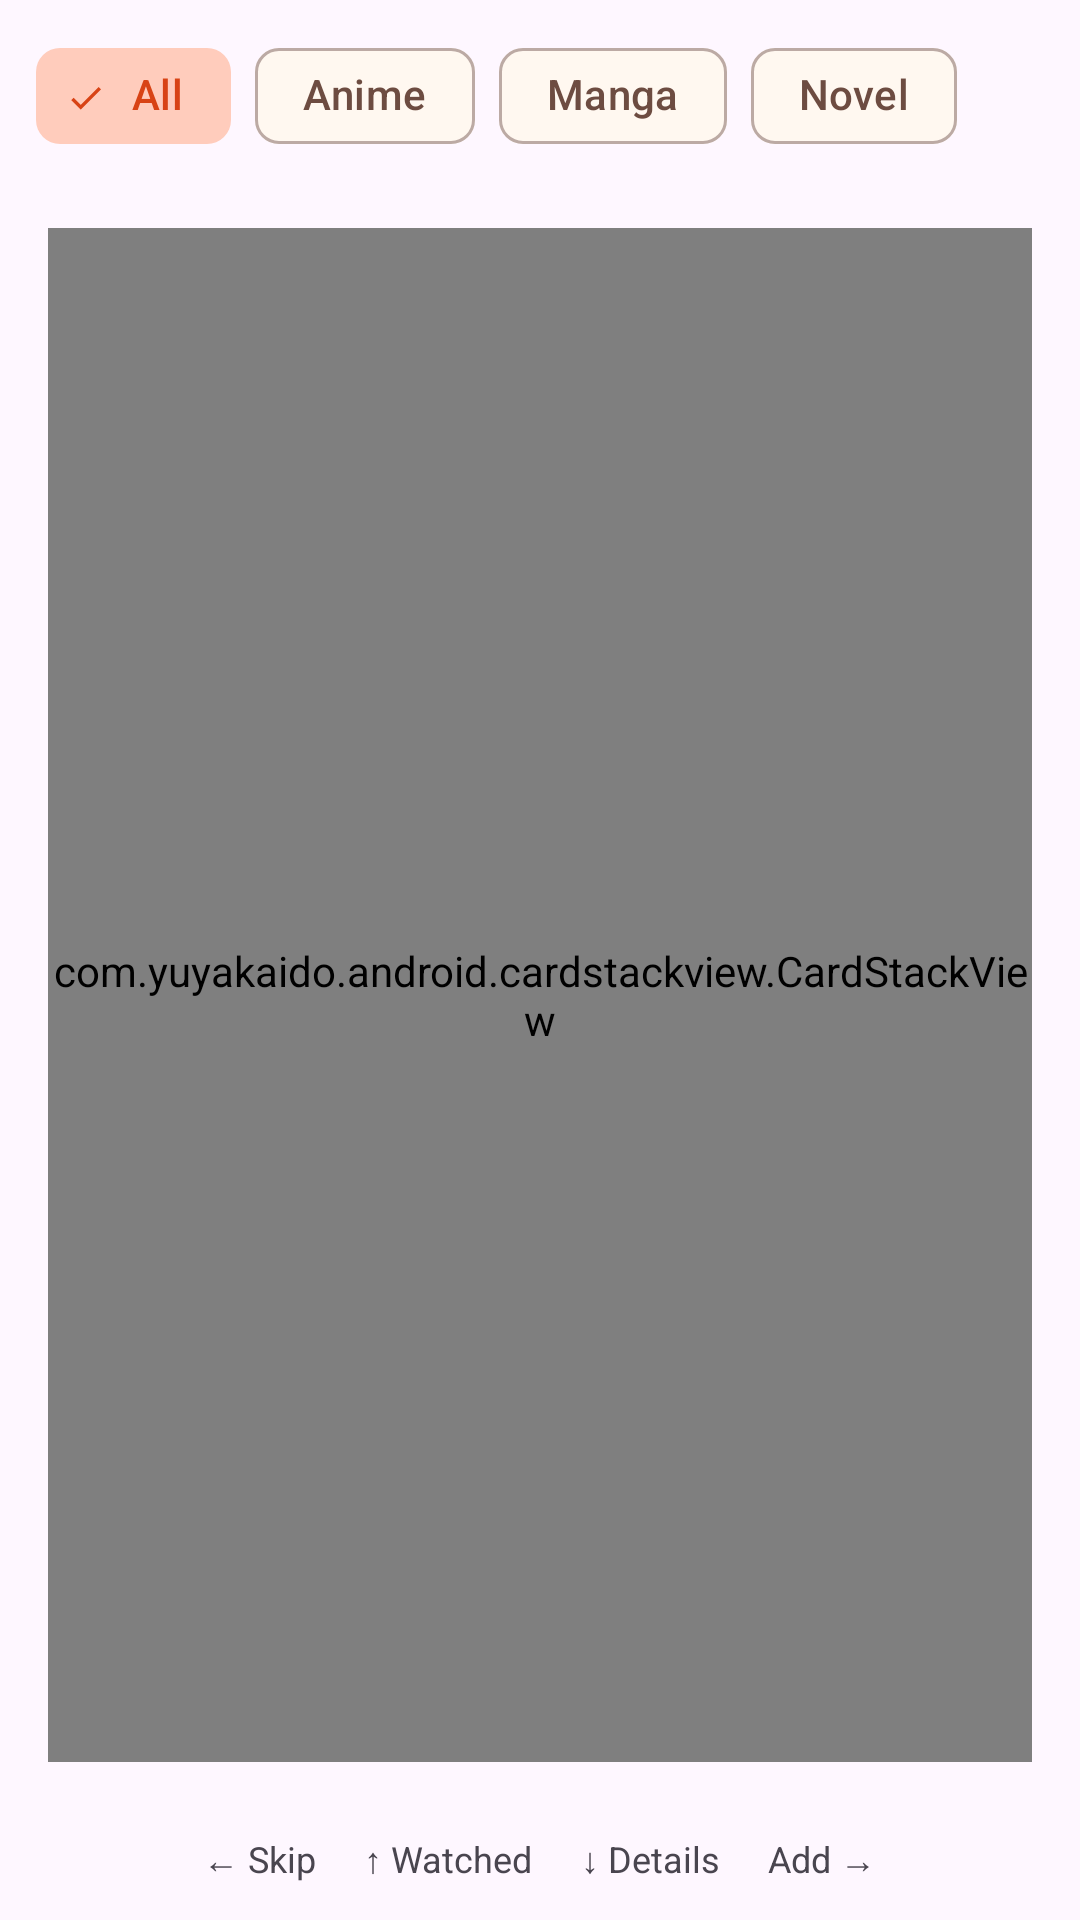

Write the Android layout XML for this screen, with the resource values it uses.
<!-- AndroidManifest.xml: application theme Theme.AnimeRec -->
<!-- res/layout/fragment_home.xml -->
<?xml version="1.0" encoding="utf-8"?>
<androidx.constraintlayout.widget.ConstraintLayout xmlns:android="http://schemas.android.com/apk/res/android"
    xmlns:app="http://schemas.android.com/apk/res-auto"
    xmlns:tools="http://schemas.android.com/tools"
    android:layout_width="match_parent"
    android:layout_height="match_parent"
    tools:context=".ui.home.HomeFragment">

    
    <com.google.android.material.chip.ChipGroup
        android:id="@+id/media_filter_chip_group"
        android:layout_width="0dp"
        android:layout_height="wrap_content"
        android:paddingStart="12dp"
        android:paddingEnd="12dp"
        android:paddingTop="8dp"
        android:paddingBottom="4dp"
        app:singleSelection="true"
        app:selectionRequired="true"
        app:chipSpacingHorizontal="8dp"
        app:layout_constraintTop_toTopOf="parent"
        app:layout_constraintStart_toStartOf="parent"
        app:layout_constraintEnd_toEndOf="parent">

        <com.google.android.material.chip.Chip
            android:id="@+id/chip_all"
            style="@style/Widget.Material3.Chip.Filter"
            android:layout_width="wrap_content"
            android:layout_height="wrap_content"
            android:text="All"
            android:checked="true" />

        <com.google.android.material.chip.Chip
            android:id="@+id/chip_anime"
            style="@style/Widget.Material3.Chip.Filter"
            android:layout_width="wrap_content"
            android:layout_height="wrap_content"
            android:text="Anime" />

        <com.google.android.material.chip.Chip
            android:id="@+id/chip_manga"
            style="@style/Widget.Material3.Chip.Filter"
            android:layout_width="wrap_content"
            android:layout_height="wrap_content"
            android:text="Manga" />

        <com.google.android.material.chip.Chip
            android:id="@+id/chip_novel"
            style="@style/Widget.Material3.Chip.Filter"
            android:layout_width="wrap_content"
            android:layout_height="wrap_content"
            android:text="Novel" />

    </com.google.android.material.chip.ChipGroup>

    
    <com.yuyakaido.android.cardstackview.CardStackView
        android:id="@+id/card_stack_view"
        android:layout_width="0dp"
        android:layout_height="0dp"
        android:layout_margin="16dp"
        app:layout_constraintBottom_toTopOf="@id/swipe_instructions"
        app:layout_constraintEnd_toEndOf="parent"
        app:layout_constraintStart_toStartOf="parent"
        app:layout_constraintTop_toBottomOf="@id/media_filter_chip_group" />

    
    <LinearLayout
        android:id="@+id/swipe_instructions"
        android:layout_width="0dp"
        android:layout_height="wrap_content"
        android:layout_marginBottom="4dp"
        android:gravity="center"
        android:orientation="horizontal"
        android:padding="8dp"
        app:layout_constraintBottom_toBottomOf="parent"
        app:layout_constraintEnd_toEndOf="parent"
        app:layout_constraintStart_toStartOf="parent">

        <TextView
            android:id="@+id/swipe_left_instruction"
            android:layout_width="wrap_content"
            android:layout_height="wrap_content"
            android:layout_marginEnd="8dp"
            android:background="?attr/selectableItemBackgroundBorderless"
            android:clickable="true"
            android:focusable="true"
            android:text="← Skip"
            android:textSize="12sp" />

        <TextView
            android:id="@+id/swipe_up_instruction"
            android:layout_width="wrap_content"
            android:layout_height="wrap_content"
            android:layout_marginStart="8dp"
            android:layout_marginEnd="8dp"
            android:background="?attr/selectableItemBackgroundBorderless"
            android:clickable="true"
            android:focusable="true"
            android:text="↑ Watched"
            android:textSize="12sp" />

        <TextView
            android:id="@+id/swipe_down_instruction"
            android:layout_width="wrap_content"
            android:layout_height="wrap_content"
            android:layout_marginStart="8dp"
            android:layout_marginEnd="8dp"
            android:background="?attr/selectableItemBackgroundBorderless"
            android:clickable="true"
            android:focusable="true"
            android:text="↓ Details"
            android:textSize="12sp" />

        <TextView
            android:id="@+id/swipe_right_instruction"
            android:layout_width="wrap_content"
            android:layout_height="wrap_content"
            android:layout_marginStart="8dp"
            android:background="?attr/selectableItemBackgroundBorderless"
            android:clickable="true"
            android:focusable="true"
            android:text="Add →"
            android:textSize="12sp" />

    </LinearLayout>

    
    <ProgressBar
        android:id="@+id/loading_indicator"
        android:layout_width="48dp"
        android:layout_height="48dp"
        android:visibility="gone"
        app:layout_constraintBottom_toBottomOf="parent"
        app:layout_constraintEnd_toEndOf="parent"
        app:layout_constraintStart_toStartOf="parent"
        app:layout_constraintTop_toTopOf="parent" />

    
    <TextView
        android:id="@+id/empty_state_text"
        android:layout_width="0dp"
        android:layout_height="wrap_content"
        android:layout_margin="32dp"
        android:gravity="center"
        android:text="@string/no_recommendations"
        android:textSize="16sp"
        android:visibility="gone"
        app:layout_constraintBottom_toBottomOf="parent"
        app:layout_constraintEnd_toEndOf="parent"
        app:layout_constraintStart_toStartOf="parent"
        app:layout_constraintTop_toTopOf="parent" />

</androidx.constraintlayout.widget.ConstraintLayout>
<!-- resources referenced by this layout -->
<resources>
  <string name="no_recommendations">No recommendations available.\nTry adjusting your preferences.</string>
  <style name="Theme.AnimeRec" parent="Theme.Material3.Light">
          
          <item name="colorPrimary">@color/purple_500</item>
          <item name="colorPrimaryContainer">@color/surface_variant_light</item>
          <item name="colorOnPrimary">@color/white</item>
          <item name="colorOnPrimaryContainer">@color/purple_700</item>
          
          <item name="colorSecondary">@color/teal_200</item>
          <item name="colorSecondaryContainer">#FFFFCCBC</item>
          <item name="colorOnSecondary">@color/white</item>
          <item name="colorOnSecondaryContainer">@color/teal_700</item>
          
          <item name="colorTertiary">@color/purple_200</item>
          <item name="colorOnTertiary">@color/purple_700</item>
          
          <item name="colorSurface">@color/surface_light</item>
          <item name="colorOnSurface">@color/on_surface_light</item>
          <item name="colorSurfaceVariant">@color/surface_variant_light</item>
          <item name="colorOnSurfaceVariant">@color/on_surface_variant_light</item>
          
          <item name="colorOutline">#FFBCAAA4</item>
          <item name="colorOutlineVariant">#FFD7CCC8</item>
          
          <item name="colorError">#B3261E</item>
          <item name="colorOnError">@color/white</item>
          
          <item name="android:statusBarColor">@color/status_bar_light</item>
          <item name="android:windowTranslucentStatus">false</item>
          <item name="android:windowLightStatusBar">false</item>
          
          <item name="android:navigationBarColor">@color/bottom_nav_light</item>
      </style>
  <color name="purple_500">#FF8D6E63</color>
  <color name="surface_variant_light">#FFF5E6D3</color>
  <color name="white">#FFFFFFFF</color>
  <color name="purple_700">#FF5D4037</color>
  <color name="teal_200">#FFFF8A65</color>
  <color name="teal_700">#FFD84315</color>
  <color name="purple_200">#FFFFCC80</color>
  <color name="surface_light">#FFFFF8F0</color>
  <color name="on_surface_light">#FF3E2723</color>
  <color name="on_surface_variant_light">#FF6D4C41</color>
  <color name="status_bar_light">#FF6D4C41</color>
  <color name="bottom_nav_light">#FFFFF3E0</color>
</resources>
